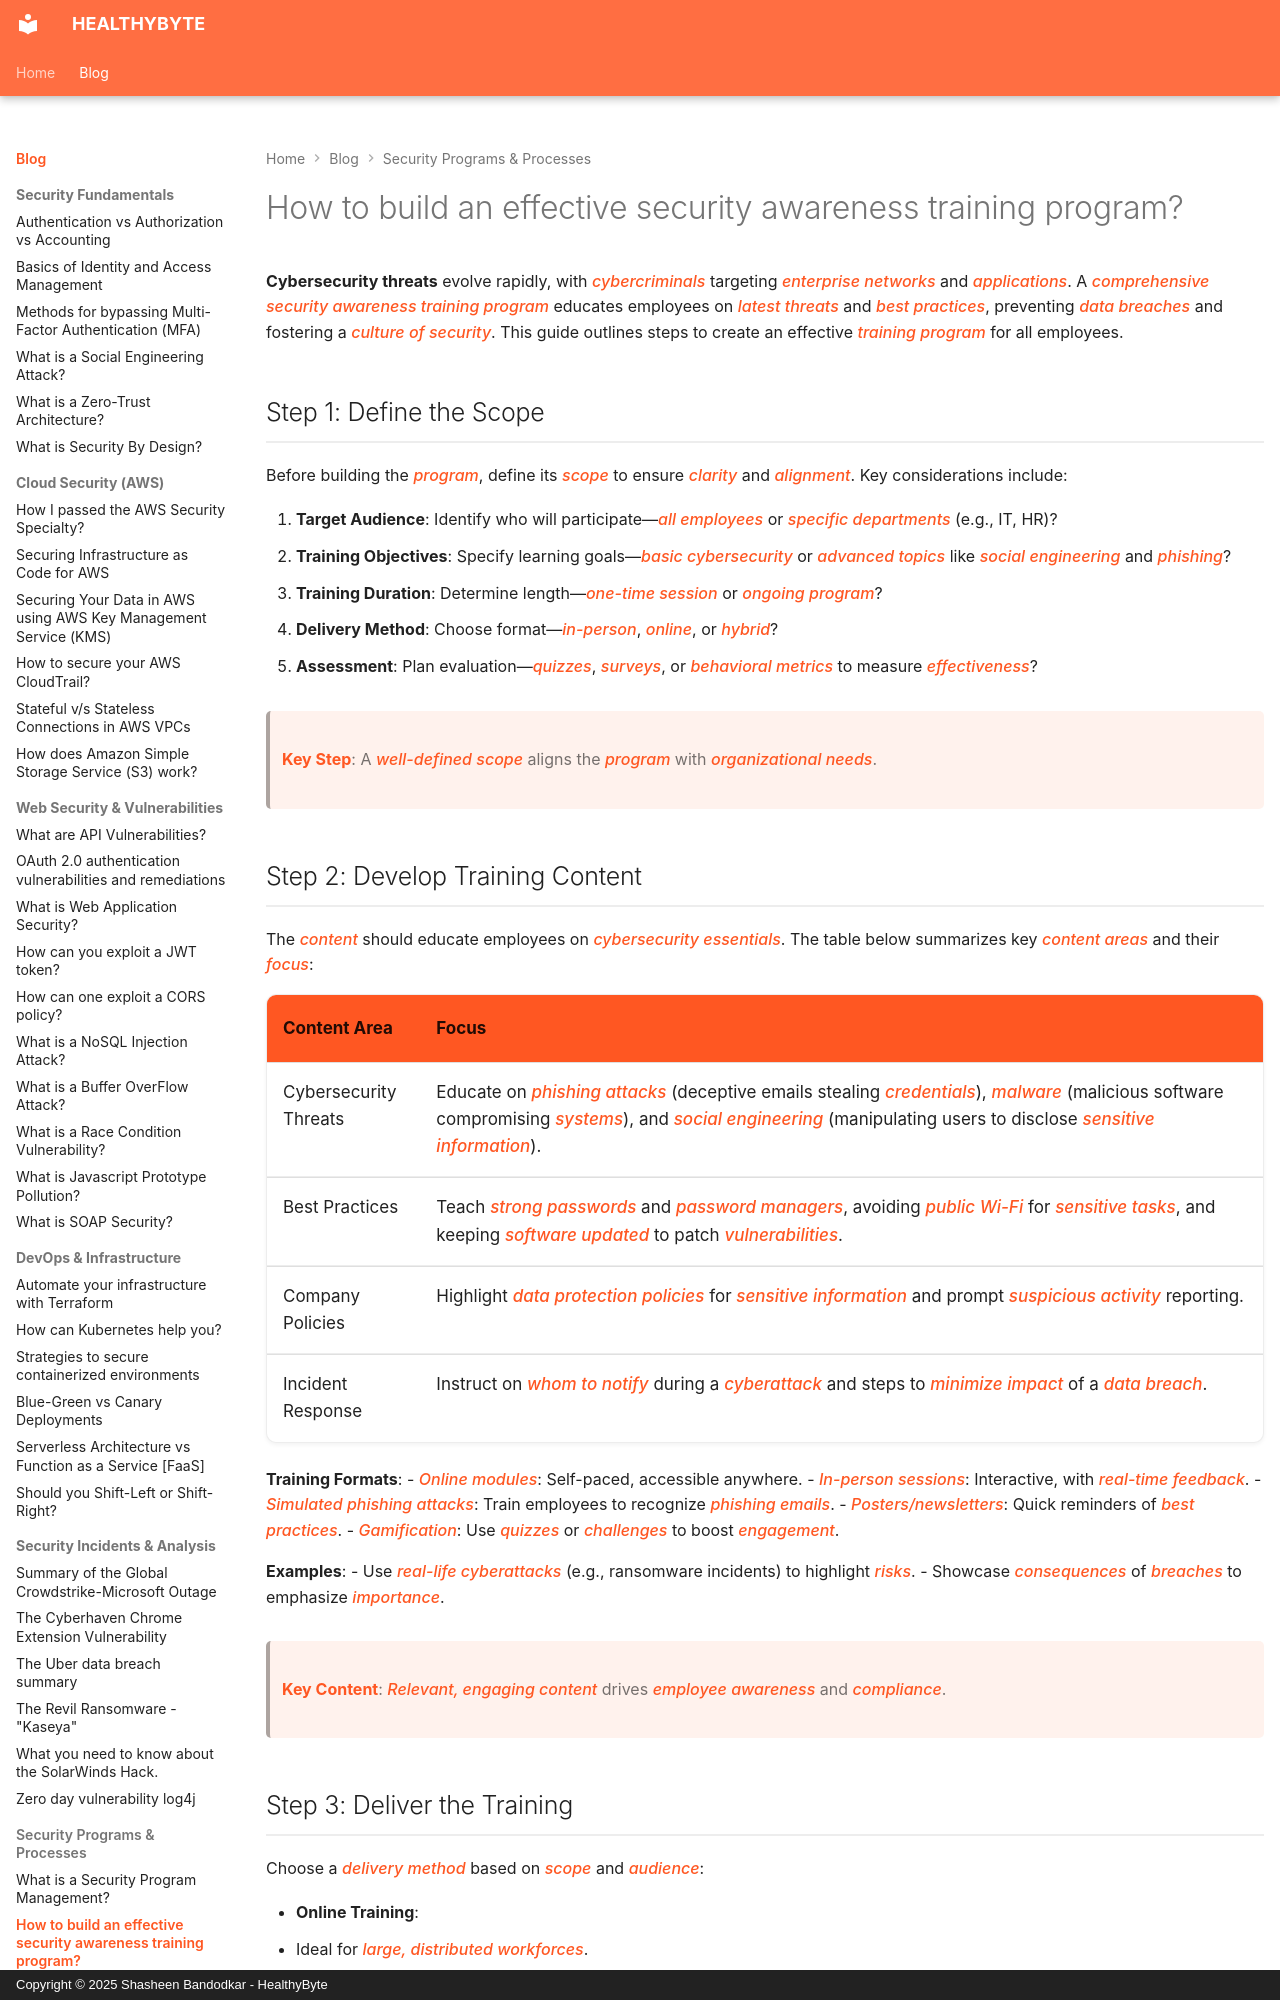

repository: Shasheen8/h.byte · page: blog/how-to-build-an-effective-security-awareness-training-program/index.html · generator: mkdocs · copyright: Copyright © 2025 Shasheen Bandodkar - HealthyByte

---
title: How to build an effective security awareness training program?
date: Wed, 31 May 2023 15:39:00 +0000
---

**Cybersecurity threats** evolve rapidly, with *cybercriminals* targeting *enterprise networks* and *applications*. A *comprehensive security awareness training program* educates employees on *latest threats* and *best practices*, preventing *data breaches* and fostering a *culture of security*. This guide outlines steps to create an effective *training program* for all employees.

## Step 1: Define the Scope

Before building the *program*, define its *scope* to ensure *clarity* and *alignment*. Key considerations include:

1. **Target Audience**: Identify who will participate—*all employees* or *specific departments* (e.g., IT, HR)?
2. **Training Objectives**: Specify learning goals—*basic cybersecurity* or *advanced topics* like *social engineering* and *phishing*?
3. **Training Duration**: Determine length—*one-time session* or *ongoing program*?
4. **Delivery Method**: Choose format—*in-person*, *online*, or *hybrid*?
5. **Assessment**: Plan evaluation—*quizzes*, *surveys*, or *behavioral metrics* to measure *effectiveness*?

> **Key Step**: A *well-defined scope* aligns the *program* with *organizational needs*.
